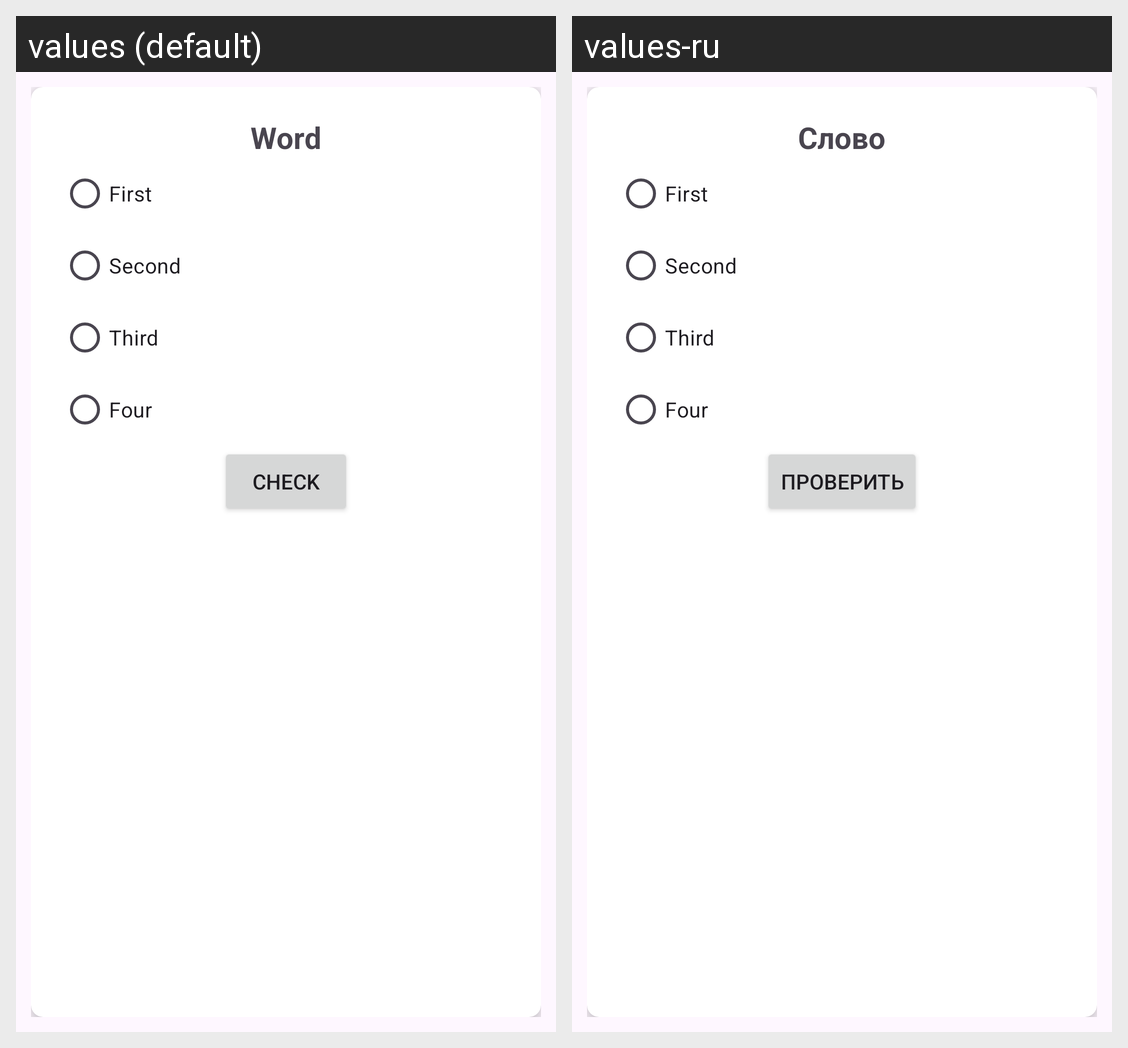

Strings drawn on this Android screen and how each of the app's shown locales translates them:
Android screen res/layout/fragment_test_choice.xml rendered under 2 locales, left to right: values (default), values-ru. Device: Nexus 5 (rendered at 1080×1920; each locale shown at half size, 540×960, under a caption strip naming it); theme MyTheme.
Strings drawn on this screen, with the default value and each locale's value (text and hints the layout hard-codes, and strings that could not be matched under every locale, appear in the picture but are not listed):

word
  values: Word
  values-ru: Слово

check
  values: Check
  values-ru: Проверить
